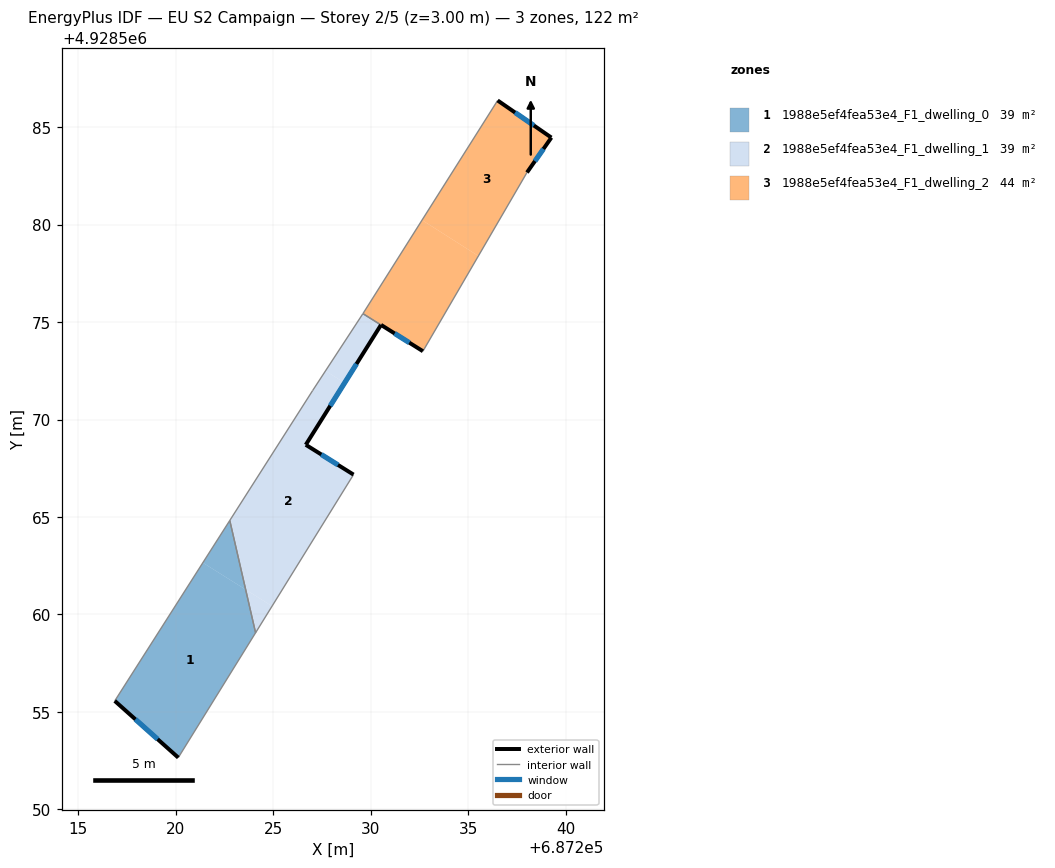
=== STOREY PLAN SPEC (per zone: floor XY polygon, exterior-wall plan segments, windows/doors) ===
zone 1: 1988e5ef4fea53e4_F1_dwelling_0  (39.3 m²)
  floor: (687220.13, 4928552.66) (687224.10, 4928559.06) (687223.59, 4928561.28) (687221.39, 4928562.65) (687216.87, 4928555.57)
  floor: (687223.59, 4928561.28) (687222.77, 4928564.82) (687221.39, 4928562.65)
  exterior wall: (687220.13, 4928552.66) – (687216.87, 4928555.57)  [4.4 m]
    window: (687219.07, 4928553.60) – (687217.93, 4928554.62)  [1.6 m²]
  interior walls: 3
zone 2: 1988e5ef4fea53e4_F1_dwelling_1  (39.2 m²)
  floor: (687224.10, 4928559.06) (687224.94, 4928560.43) (687223.59, 4928561.28)
  floor: (687224.94, 4928560.43) (687229.12, 4928567.17) (687226.67, 4928568.71) (687226.91, 4928569.09) (687226.93, 4928569.12) (687226.97, 4928569.19) (687227.25, 4928569.63) (687227.30, 4928569.71) (687227.39, 4928569.85) (687227.55, 4928570.10) (687227.66, 4928570.28) (687227.71, 4928570.36) (687227.72, 4928570.38) (687228.66, 4928571.88) (687227.68, 4928572.50) (687227.64, 4928572.44) (687227.52, 4928572.24) (687227.35, 4928571.99) (687227.28, 4928571.88) (687227.10, 4928571.61) (687227.02, 4928571.48) (687226.09, 4928570.02) (687226.06, 4928569.97) (687222.77, 4928564.82) (687223.59, 4928561.28)
  floor: (687229.17, 4928572.70) (687229.33, 4928572.95) (687229.39, 4928573.04) (687229.49, 4928573.20) (687229.58, 4928573.35) (687229.65, 4928573.46) (687229.71, 4928573.55) (687230.53, 4928574.85) (687229.60, 4928575.43) (687229.57, 4928575.39) (687227.68, 4928572.50) (687228.66, 4928571.88) (687229.03, 4928572.46) (687229.06, 4928572.51)
  exterior wall: (687230.53, 4928574.85) – (687226.67, 4928568.71)  [7.3 m]
    window: (687229.27, 4928572.85) – (687227.93, 4928570.70)  [2.7 m²]
  exterior wall: (687226.67, 4928568.71) – (687229.12, 4928567.17)  [2.9 m]
    window: (687227.47, 4928568.21) – (687228.32, 4928567.67)  [1.1 m²]
  interior walls: 5
zone 3: 1988e5ef4fea53e4_F1_dwelling_2  (43.9 m²)
  floor: (687232.68, 4928573.50) (687235.53, 4928578.39) (687232.63, 4928580.23) (687229.61, 4928575.44)
  floor: (687235.53, 4928578.39) (687238.02, 4928582.67) (687239.27, 4928584.46) (687236.51, 4928586.37) (687232.63, 4928580.23)
  exterior wall: (687236.51, 4928586.37) – (687239.27, 4928584.46)  [3.4 m]
    window: (687237.41, 4928585.75) – (687238.37, 4928585.08)  [1.2 m²]
  exterior wall: (687239.27, 4928584.46) – (687238.02, 4928582.67)  [2.2 m]
    window: (687238.86, 4928583.88) – (687238.43, 4928583.26)  [0.8 m²]
  exterior wall: (687232.68, 4928573.50) – (687230.53, 4928574.86)  [2.5 m]
    window: (687231.98, 4928573.94) – (687231.23, 4928574.42)  [0.9 m²]
  interior walls: 3

=== DERIVED (storey summary) ===
Building: EU S2 Campaign
Storey: 2 of 5  (floor level z = 3.00 m)
Storey gross floor area: 122.4 m²
Zones on this storey: 3
  - 1988e5ef4fea53e4_F1_dwelling_0: floor 39.3 m²; exterior wall 4.4 m (13.1 m²); 1 window(s) 1.6 m²; WWR 12.2%
  - 1988e5ef4fea53e4_F1_dwelling_1: floor 39.2 m²; exterior wall 10.1 m (30.4 m²); 2 window(s) 3.7 m²; WWR 12.2%
  - 1988e5ef4fea53e4_F1_dwelling_2: floor 43.9 m²; exterior wall 8.1 m (24.2 m²); 3 window(s) 3.0 m²; WWR 12.2%
Zone adjacency (shared interzone walls):
  - 1988e5ef4fea53e4_F1_dwelling_0 ↔ 1988e5ef4fea53e4_F1_dwelling_1
  - 1988e5ef4fea53e4_F1_dwelling_1 ↔ 1988e5ef4fea53e4_F1_dwelling_2